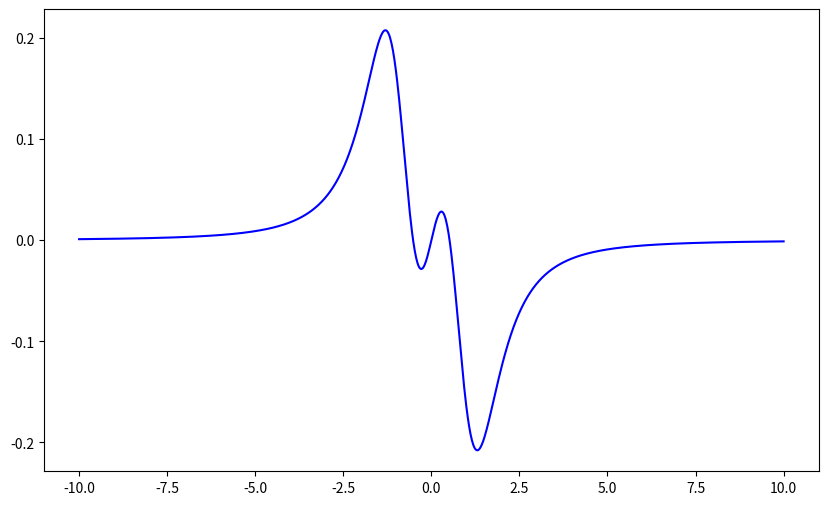

Write Python code to recreate this figure.

import numpy as np
import matplotlib.pyplot as plt
import scipy

#Follow https://arxiv.org/pdf/0805.2708

gamma = 1 #to be given by Steck for Rb and Cs
C = 1 #indpendednt parameters to be modelled
delta = 1
t= 1 
phi = 0


def L_n(n,Delta,omega_m):
    a = (Delta-n*omega_m)
    return gamma**2/(gamma**2 + a**2)

def D_n(n,Delta,omega_m):
    a = (Delta-n*omega_m)
    return gamma*a/(gamma**2 + a**2)

def Beat(omega_m, Delta): #Consider only carrier and first order sidebands
    Bess_0 = scipy.special.jv(0,delta)
    Bess_1 = scipy.special.jv(1,delta)
    term_0 = (C/np.sqrt(gamma**2 + omega_m**2))*Bess_0*Bess_1
    term_1 = (L_n(-1,Delta,omega_m) - L_n(-1/2,Delta,omega_m) + 
              L_n(1/2,Delta,omega_m) - L_n(1,Delta,omega_m))*np.cos(omega_m*t+phi)
    term_2 = (D_n(-1,Delta,omega_m) - D_n(-1/2,Delta,omega_m) - 
              D_n(1/2,Delta,omega_m) + D_n(1,Delta,omega_m))*np.sin(omega_m*t+phi)
    return term_1, term_2, term_0*(term_1 + term_2)

print(Beat(1,1))

Delta_array = np.linspace(-10,10,1000)
plot = plt.figure(figsize=(10, 6),dpi =300)
plt.plot(Delta_array, Beat(1,Delta_array)[0], label='Beat Signal', color='blue')
plt.show()